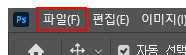
Workflow: Main

Step 1 [then]: click on the menu item '파일(F)' (photoshop.exe)

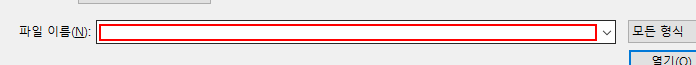
Step 2: type "["C:\Users\Jinhyeok\Desktop\rpa양식\" + Ps_I_Data]" in window '열기' (photoshop.exe)

Step 3: click on the menu item '파일(F)' (photoshop.exe) (same screen as step 1)

Step 4: type "["C:\Users\Jinhyeok\Desktop\rpa양식\" + Ps_I_Data]" in window '열기' (photoshop.exe) (same screen as step 2)

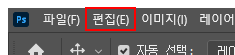
Step 5: click on the menu item '편집(E)' (photoshop.exe)

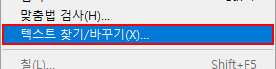
Step 6: click on 'menu item  3393' (photoshop.exe)

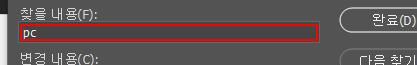
Step 7: Set Text 'Edit' on the text box '찾을 내용(F):' in window '텍스트 찾기/바꾸기' (photoshop.exe)

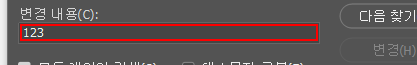
Step 8: Set Text 'Edit' on the text box '변경 내용(C):' in window '텍스트 찾기/바꾸기' (photoshop.exe)

Step 9: click on the menu item '파일(F)' (photoshop.exe) (same screen as step 1)

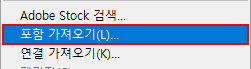
Step 10: click on 'menu item  1032' (photoshop.exe)

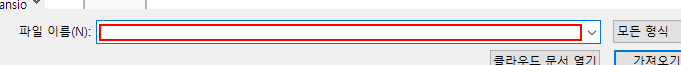
Step 11: Set Text 'Edit' in window '포함 가져오기' (photoshop.exe)

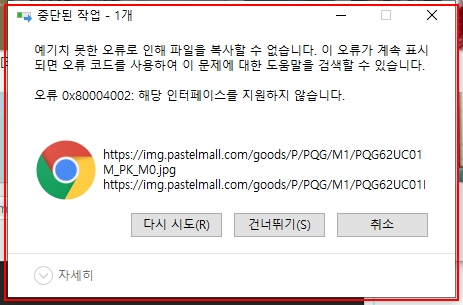
Step 12: find the element (photoshop.exe)

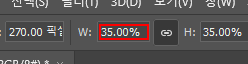
Step 13 [else]: click on the text box 'H:' (photoshop.exe)

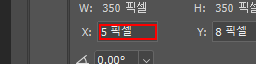
Step 14: click on the text box 'H:' (photoshop.exe)

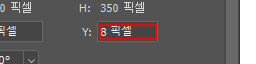
Step 15: click on the text box (photoshop.exe)

Step 16 [then]: click on the menu item '편집(E)' (photoshop.exe) (same screen as step 5)

Step 17: click on 'menu item  3393' (photoshop.exe) (same screen as step 6)

Step 18: Set Text 'Edit' on the text box '찾을 내용(F):' in window '텍스트 찾기/바꾸기' (photoshop.exe) (same screen as step 7)

Step 19: Set Text 'Edit' on the text box '변경 내용(C):' in window '텍스트 찾기/바꾸기' (photoshop.exe) (same screen as step 8) (repeated 2 times)

Step 21: click on the menu item '파일(F)' (photoshop.exe) (same screen as step 1)

Step 22: click on 'menu item  1032' (photoshop.exe) (same screen as step 10)

Step 23: Set Text 'Edit' in window '포함 가져오기' (photoshop.exe) (same screen as step 11)

Step 24: find the element (photoshop.exe) (same screen as step 12)

Step 25: click on the text box 'H:' (photoshop.exe) (same screen as step 13)

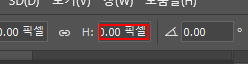
Step 26: type "350px" into the text box (photoshop.exe)

Step 27: click on the text box 'H:' (photoshop.exe) (same screen as step 14)

Step 28: click on the text box (photoshop.exe) (same screen as step 15)

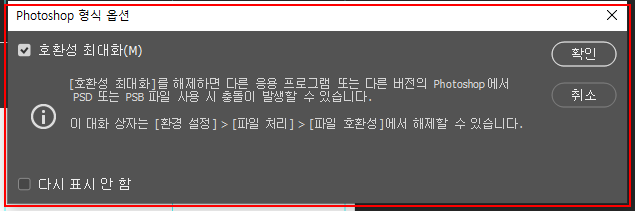
Step 29: find the element (photoshop.exe)

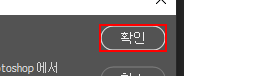
Step 30 [then]: click on the button (photoshop.exe)

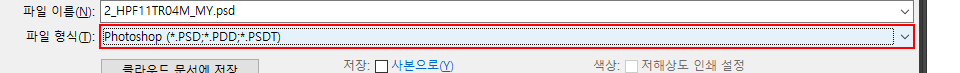
Step 31: click on the combo box '파일 형식:' in window '다른 이름으로 저장' (photoshop.exe)

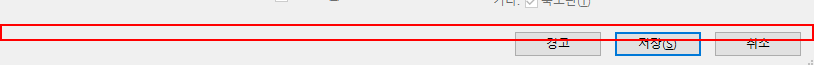
Step 32: click on the list item 'JPEG (*.JPG;*.JPEG;*.JPE)' (photoshop.exe)

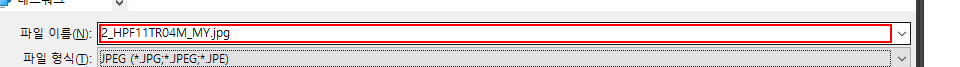
Step 33: click in window '다른 이름으로 저장' (photoshop.exe)

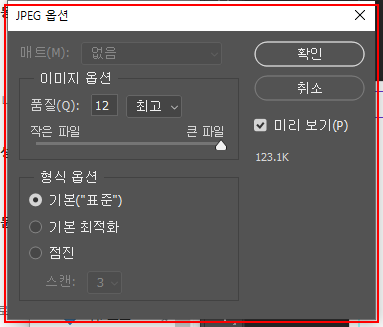
Step 34: find the element in window 'JPEG 옵션' (photoshop.exe)

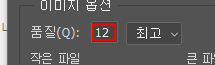
Step 35 [then]: click on the text box '품질(Q):' in window 'JPEG 옵션' (photoshop.exe)

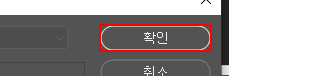
Step 36: click on the button in window 'JPEG 옵션' (photoshop.exe)
